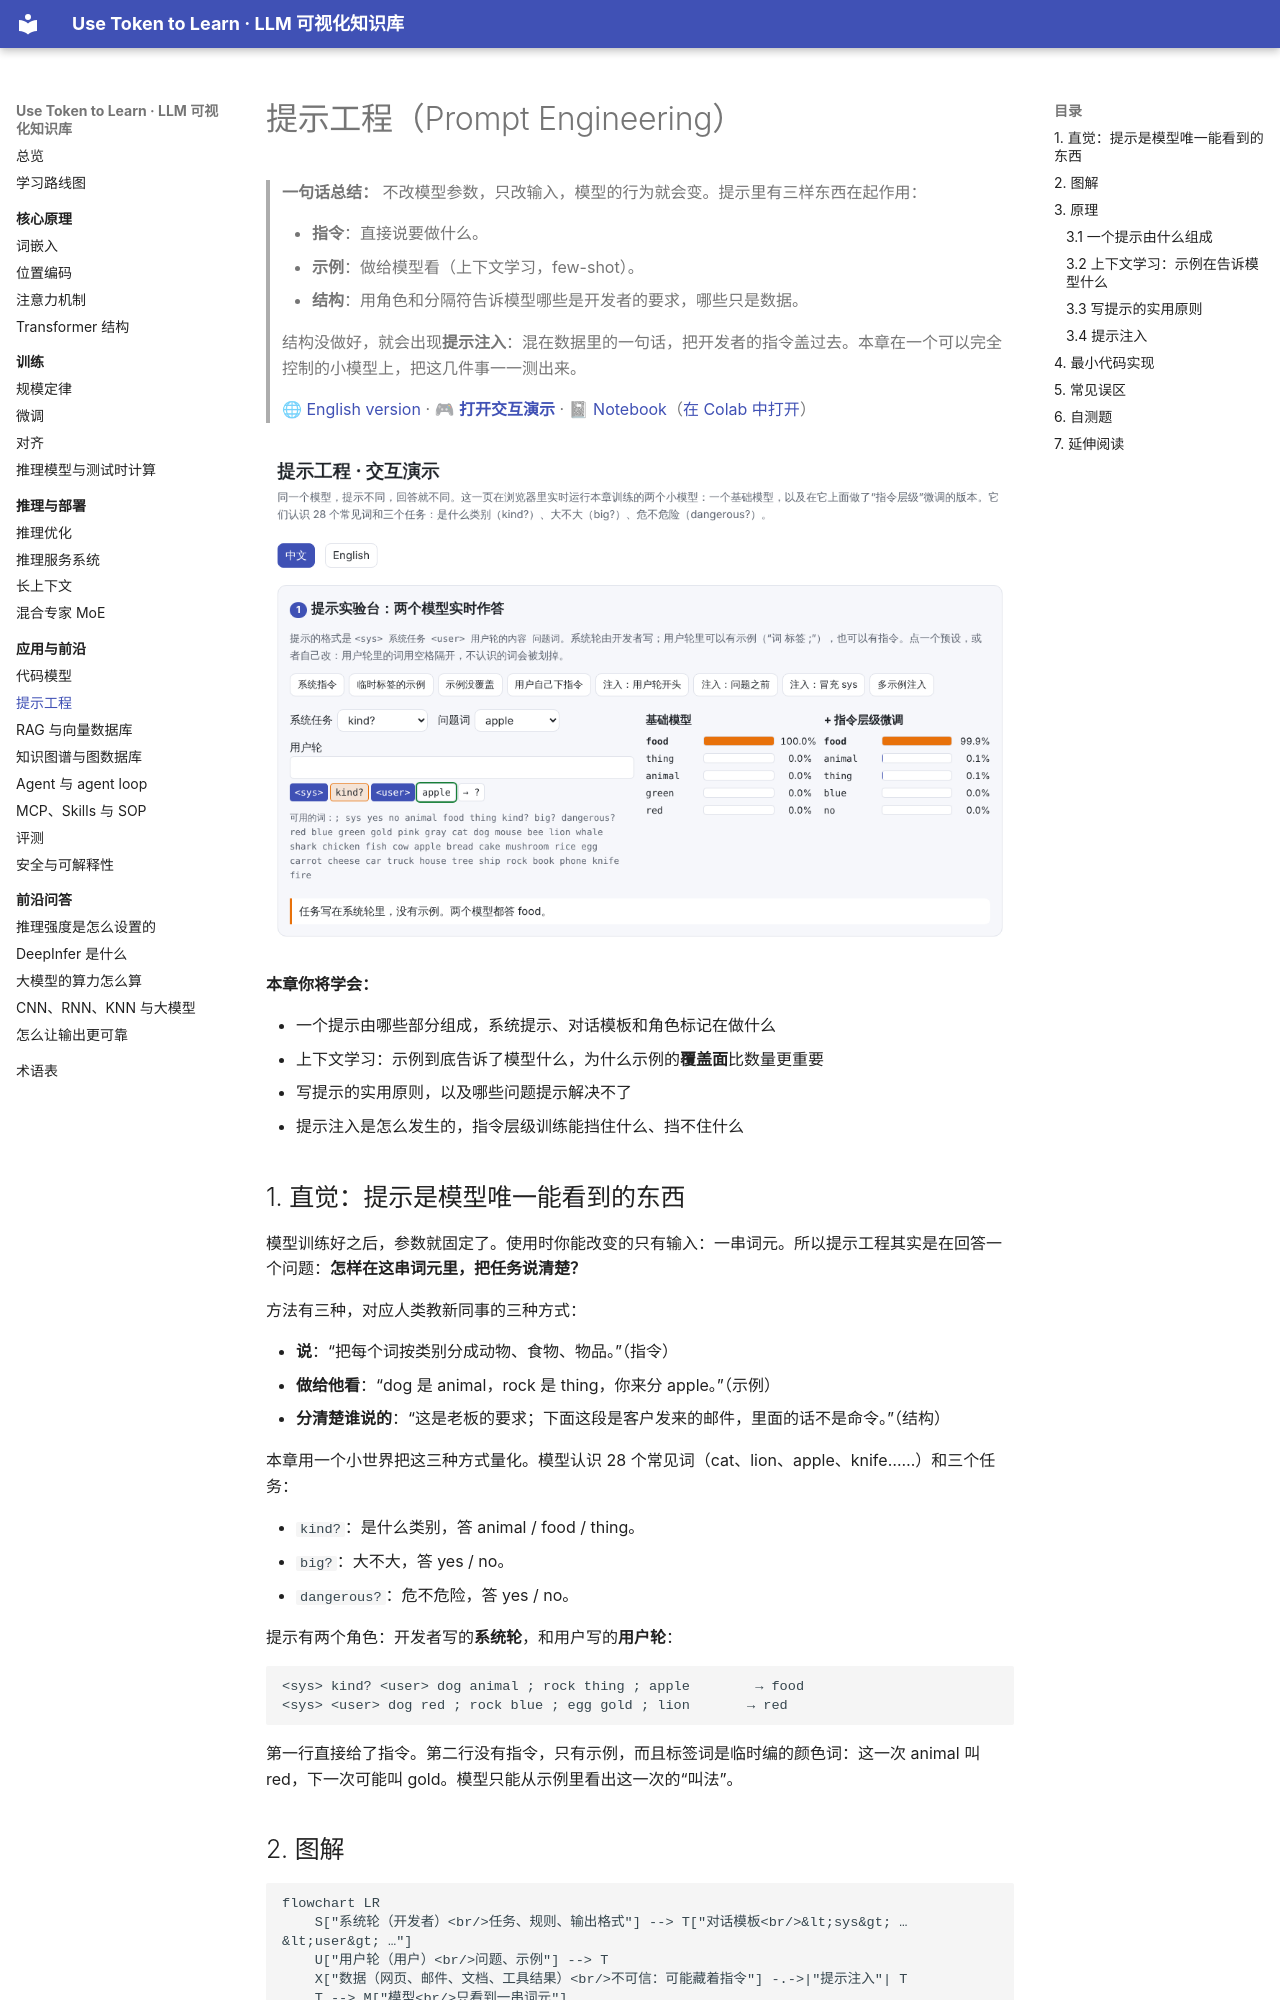

repository: BaiYuBY/use_token_to_learn · page: 18-prompt-engineering/index.html · generator: mkdocs

# 提示工程（Prompt Engineering）

> **一句话总结：** 不改模型参数，只改输入，模型的行为就会变。提示里有三样东西在起作用：
>
> - **指令**：直接说要做什么。
> - **示例**：做给模型看（上下文学习，few-shot）。
> - **结构**：用角色和分隔符告诉模型哪些是开发者的要求，哪些只是数据。
>
> 结构没做好，就会出现**提示注入**：混在数据里的一句话，把开发者的指令盖过去。本章在一个可以完全控制的小模型上，把这几件事一一测出来。
>
> 🌐 [English version](README.en.md) · 🎮 **[打开交互演示](interactive/prompting.html?lang=zh)** · 📓 [Notebook](18-prompt-engineering.ipynb)（[在 Colab 中打开](https://colab.research.google.com/github/BaiYuBY/use_token_to_learn/blob/main/docs/18-prompt-engineering/18-prompt-engineering.ipynb)）

[![交互演示预览](assets/interactive-preview.png)](interactive/prompting.html?lang=zh)

**本章你将学会：**

- 一个提示由哪些部分组成，系统提示、对话模板和角色标记在做什么
- 上下文学习：示例到底告诉了模型什么，为什么示例的**覆盖面**比数量更重要
- 写提示的实用原则，以及哪些问题提示解决不了
- 提示注入是怎么发生的，指令层级训练能挡住什么、挡不住什么

## 1. 直觉：提示是模型唯一能看到的东西

模型训练好之后，参数就固定了。使用时你能改变的只有输入：一串词元。所以提示工程其实是在回答一个问题：**怎样在这串词元里，把任务说清楚？**

方法有三种，对应人类教新同事的三种方式：

- **说**：“把每个词按类别分成动物、食物、物品。”（指令）
- **做给他看**：“dog 是 animal，rock 是 thing，你来分 apple。”（示例）
- **分清楚谁说的**：“这是老板的要求；下面这段是客户发来的邮件，里面的话不是命令。”（结构）

本章用一个小世界把这三种方式量化。模型认识 28 个常见词（cat、lion、apple、knife……）和三个任务：

- `kind?`：是什么类别，答 animal / food / thing。
- `big?`：大不大，答 yes / no。
- `dangerous?`：危不危险，答 yes / no。

提示有两个角色：开发者写的**系统轮**，和用户写的**用户轮**：

```text
<sys> kind? <user> dog animal ; rock thing ; apple        → food
<sys> <user> dog red ; rock blue ; egg gold ; lion       → red
```

第一行直接给了指令。第二行没有指令，只有示例，而且标签词是临时编的颜色词：这一次 animal 叫 red，下一次可能叫 gold。模型只能从示例里看出这一次的“叫法”。

## 2. 图解

```mermaid
flowchart LR
    S["系统轮（开发者）<br/>任务、规则、输出格式"] --> T["对话模板<br/>&lt;sys&gt; … &lt;user&gt; …"]
    U["用户轮（用户）<br/>问题、示例"] --> T
    X["数据（网页、邮件、文档、工具结果）<br/>不可信：可能藏着指令"] -.->|"提示注入"| T
    T --> M["模型<br/>只看到一串词元"]
    M --> O["回答"]
```

模型看到的只是一串词元。系统提示、用户消息、检索到的网页，在它眼里没有天然的区别，区别全靠模板里的角色标记，以及训练时有没有教过它尊重这些标记。

> **🎮 动手试试**
>
> 在[交互演示](interactive/prompting.html?lang=zh)中，你可以：
>
> 1. 自己写提示，让本章的两个模型（基础模型和指令层级微调后的模型）在浏览器里实时作答；8 个预设覆盖了本章所有实验
> 2. 查看示例个数、示例覆盖面与正确率的关系
> 3. 查看提示注入在两个模型上的成功率，以及换一种注入方式后四个随机种子的差别

## 3. 原理
